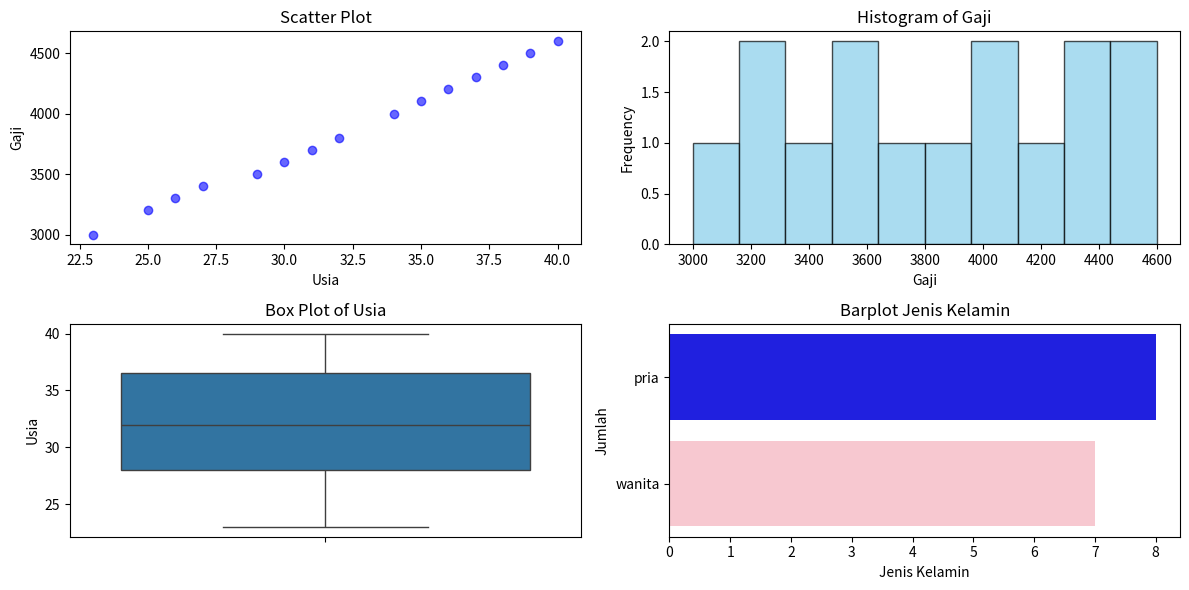

The script that saved this image: (Note: this script raises an exception after producing the figure.)
import pandas as pd
import numpy as np
import matplotlib.pyplot as plt
import seaborn as sns


# Contoh data untuk analisis
# Buat data yang mirip dengan gambar yang diberikan
usia = np.array([23, 25, 26, 27, 29, 30, 31, 32, 34, 35, 36, 37, 38, 39, 40])
gaji = np.array([3000, 3200, 3300, 3400, 3500, 3600, 3700, 3800, 4000, 4100, 4200, 4300, 4400, 4500, 4600])
jenis_kelamin = np.array(['pria', 'wanita', 'pria', 'wanita', 'pria', 'wanita', 'pria', 'wanita', 'pria', 'wanita', 'pria', 'wanita', 'pria', 'wanita', 'pria'])

data = pd.DataFrame({'Usia': usia, 'Gaji': gaji, 'Jenis Kelamin': jenis_kelamin})

# Scatter plot Usia vs Gaji
plt.figure(figsize=(12, 6))
plt.subplot(2, 2, 1)
plt.scatter(data['Usia'], data['Gaji'], color='blue', alpha=0.6)
plt.title('Scatter Plot')
plt.xlabel('Usia')
plt.ylabel('Gaji')

# Histogram Gaji
plt.subplot(2, 2, 2)
plt.hist(data['Gaji'], bins=10, color='skyblue', edgecolor='black', alpha=0.7)
plt.title('Histogram of Gaji')
plt.xlabel('Gaji')
plt.ylabel('Frequency')

# Box plot Usia
plt.subplot(2, 2, 3)
sns.boxplot(y=data['Usia'])
plt.title('Box Plot of Usia')
plt.ylabel('Usia')

# Bar plot Jenis Kelamin
plt.subplot(2, 2, 4)
sns.countplot(data['Jenis Kelamin'], palette=['blue', 'pink'])
plt.title('Barplot Jenis Kelamin')
plt.xlabel('Jenis Kelamin')
plt.ylabel('Jumlah')

plt.tight_layout()
plt.show()

# Pertanyaan 1: Regresi Analisis
# 1.1. Membuat model regresi linier
model = LinearRegression()
X = data['Usia'].values.reshape(-1, 1)
y = data['Gaji']
model.fit(X, y)

# 1.2. Menampilkan parameter regresi
print("Slope:", model.coef_[0])
print("Intercept:", model.intercept_)

# 1.3. Evaluasi model
y_pred = model.predict(X)
mse = mean_squared_error(y, y_pred)
r2 = r2_score(y, y_pred)
print("Mean Squared Error:", mse)
print("R-squared:", r2)

# Pertanyaan 2: Korelasi
# 2.1. Menghitung korelasi
correlation, p_value = pearsonr(data['Usia'], data['Gaji'])
print("Pearson Correlation:", correlation)
print("P-value:", p_value)

# Pertanyaan 3: Interpretasi dan Kesimpulan
# 3.1. Histogram Gaji
plt.hist(data['Gaji'], bins=10, color='skyblue', edgecolor='black', alpha=0.7)
plt.title('Histogram of Gaji')
plt.xlabel('Gaji')
plt.ylabel('Frequency')
plt.show()

# 3.2. Box plot Usia
sns.boxplot(y=data['Usia'])
plt.title('Box Plot of Usia')
plt.ylabel('Usia')
plt.show()

# 3.3. Bar plot Jenis Kelamin
sns.countplot(data['Jenis Kelamin'], palette=['blue', 'pink'])
plt.title('Barplot Jenis Kelamin')
plt.xlabel('Jenis Kelamin')
plt.ylabel('Jumlah')
plt.show()

# 3.4. Analisis terpisah berdasarkan Jenis Kelamin
for gender in data['Jenis Kelamin'].unique():
    subset = data[data['Jenis Kelamin'] == gender]
    correlation, p_value = pearsonr(subset['Usia'], subset['Gaji'])
    print(f"Correlation for {gender}: {correlation}, P-value: {p_value}")
